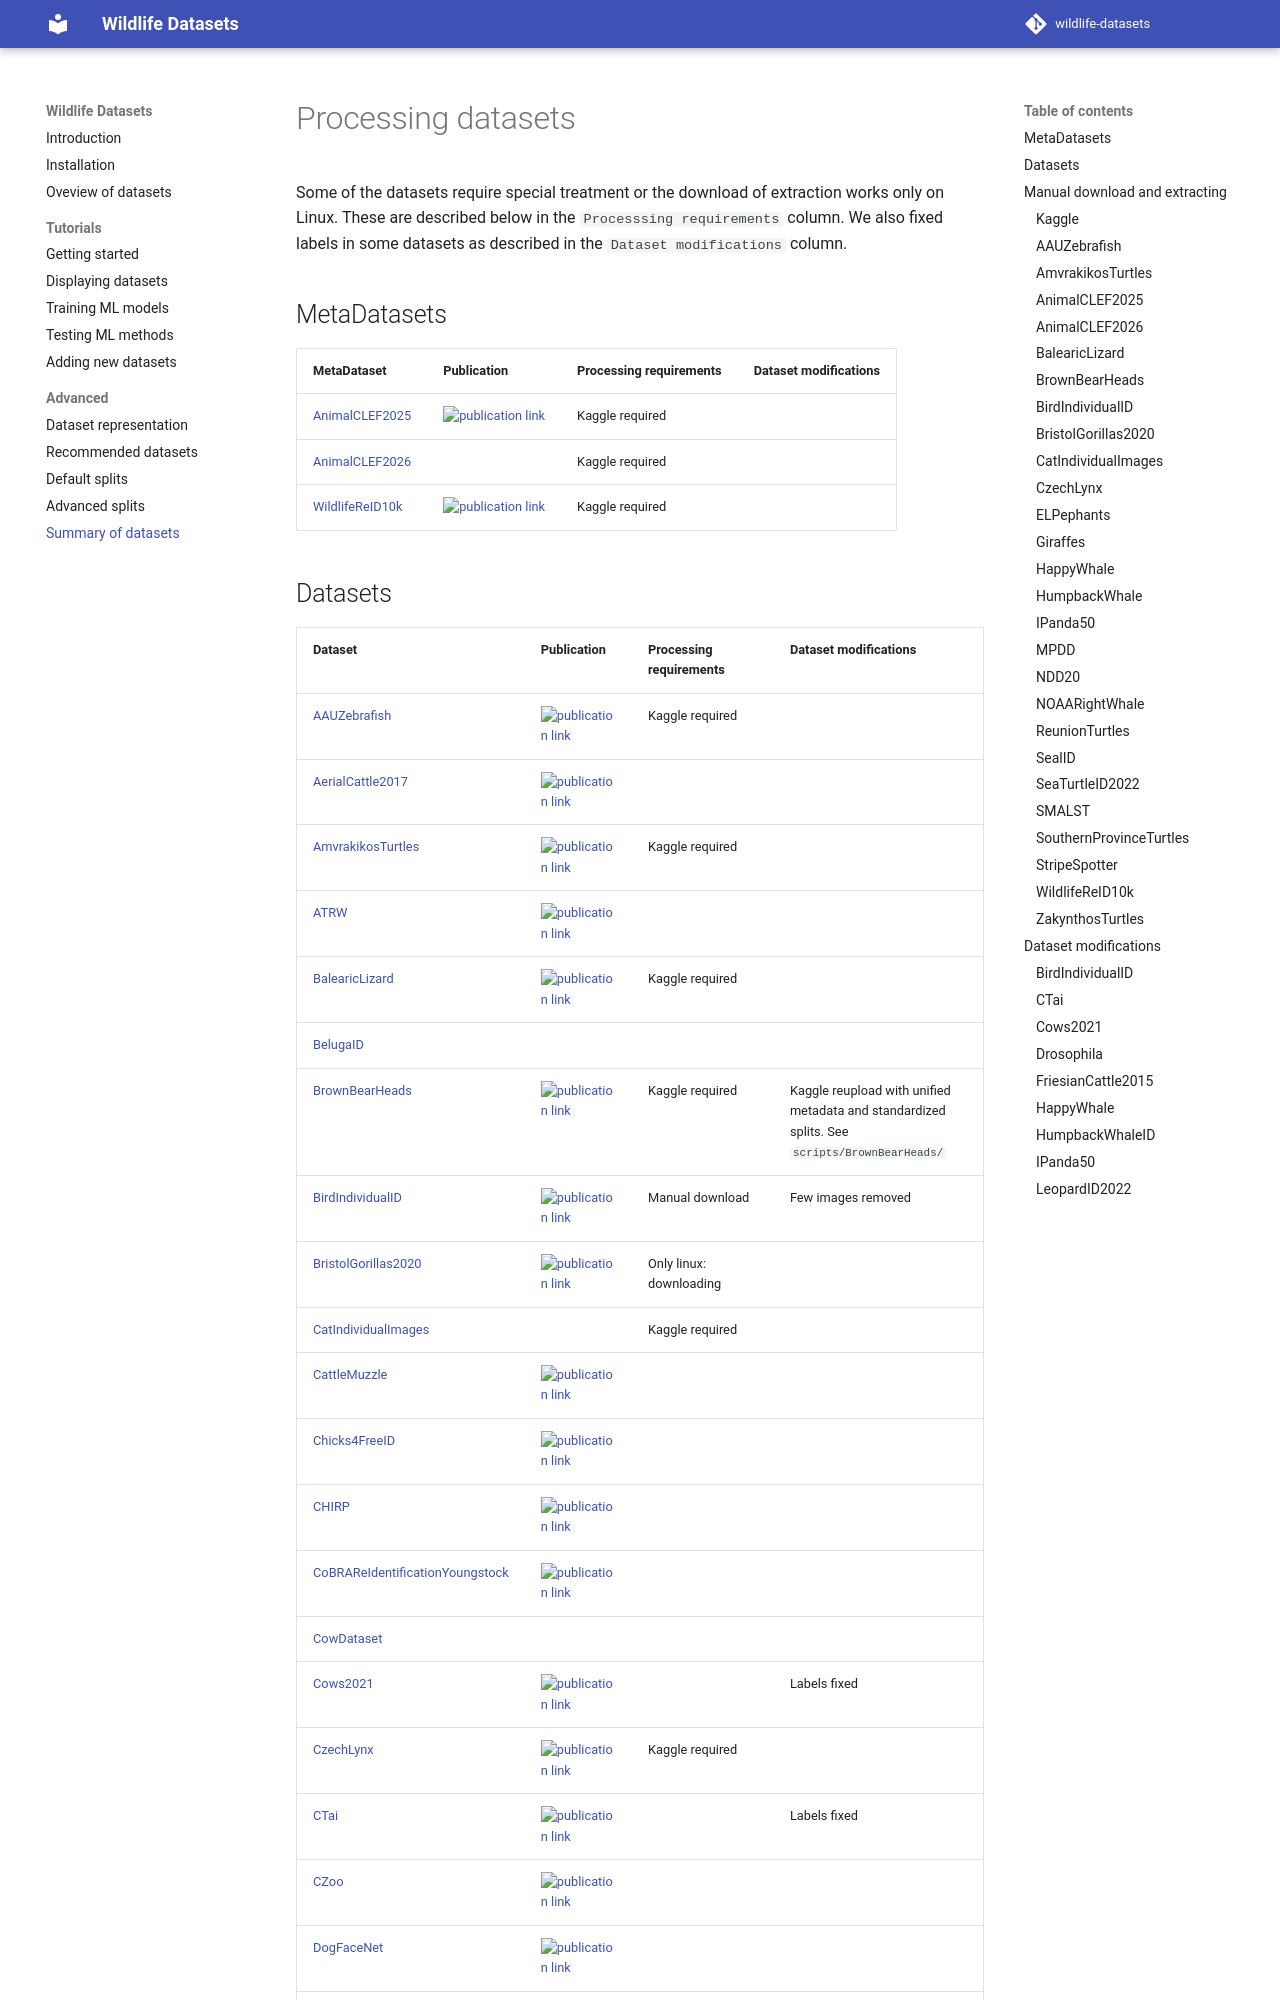

repository: kivanctezoren/wildlife-datasets · page: preprocessing/index.html · generator: mkdocs

# Processing datasets

Some of the datasets require special treatment or the download of extraction works only on Linux. These are described below in the `Processsing requirements` column. We also fixed labels in some datasets as described in the `Dataset modifications` column.

## MetaDatasets

| MetaDataset | Publication | Processing requirements | Dataset modifications |
|--|:--|:--|:--|
| [AnimalCLEF2025](https://www.kaggle.com/competitions/animal-clef-2025) | <a href="https://ceur-ws.org/Vol-4038/paper_231.pdf" target="_blank"><img src="https://github.com/WildlifeDatasets/wildlife-datasets/raw/main/docs/resources/pdf_icon.png" alt="publication link" width="16"></a> | Kaggle required | |
| [AnimalCLEF2026](https://www.kaggle.com/competitions/animal-clef-2026) | | Kaggle required | |
| [WildlifeReID10k](https://www.kaggle.com/datasets/wildlifedatasets/wildlifereid-10k) | <a href="https://openaccess.thecvf.com/content/CVPR2025W/FGVC/html/Adam_WildlifeReID-10k_Wildlife_re-identification_dataset_with_10k_individual_animals_CVPRW_2025_paper.html" target="_blank"><img src="https://github.com/WildlifeDatasets/wildlife-datasets/raw/main/docs/resources/pdf_icon.png" alt="publication link" width="16"></a> | Kaggle required | |
